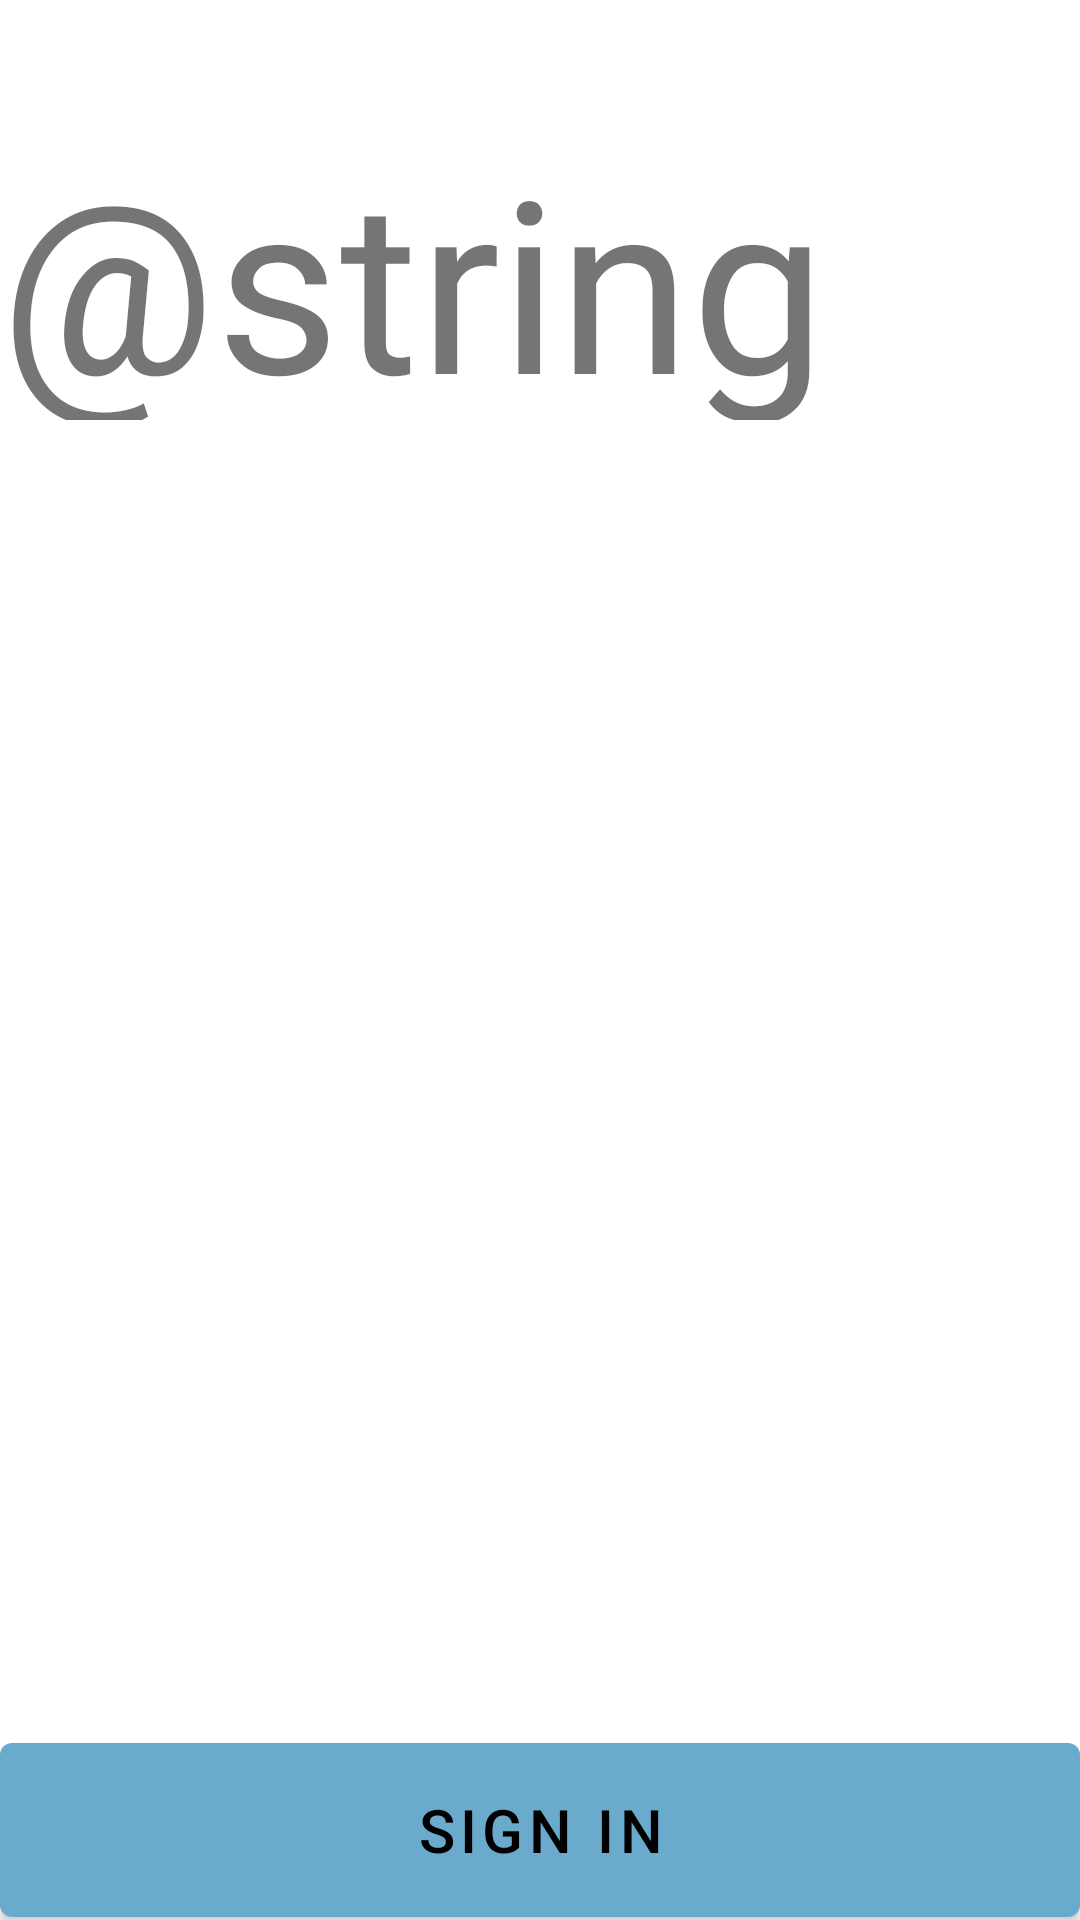

Produce the Android XML layout that renders to this screen, including the resource entries it uses.
<!-- AndroidManifest.xml: application theme Theme.SocialBox -->
<!-- res/layout/main_activity_layout.xml -->
<?xml version="1.0" encoding="utf-8"?>
<androidx.constraintlayout.widget.ConstraintLayout xmlns:android="http://schemas.android.com/apk/res/android"
    xmlns:app="http://schemas.android.com/apk/res-auto"
    xmlns:tools="http://schemas.android.com/tools"
    android:layout_width="match_parent"
    android:layout_height="match_parent"
    tools:context=".login.MainActivity"
    >
  <TextView
      android:id="@+id/app_name"
      android:layout_width="wrap_content"
      android:layout_height="100dp"
      android:alpha="1"
      android:fontFamily="@font/pattaya_regular"
      android:text="@string/app_name"
      android:textSize="80sp"
      app:layout_constraintEnd_toEndOf="parent"
      app:layout_constraintStart_toStartOf="parent"
      app:layout_constraintTop_toTopOf="parent"
      android:layout_marginTop="40dp"
      />

  <ImageView
      android:id="@+id/app_image"
      android:layout_width="match_parent"
      android:layout_height="match_parent"
      android:contentDescription="@string/app_image"
      app:layout_constraintBottom_toBottomOf="parent"
      app:layout_constraintTop_toTopOf="parent"
      app:layout_constraintVertical_bias="0.0"
      tools:layout_editor_absoluteX="0dp"
      />
  <com.google.android.material.button.MaterialButton
      android:id="@+id/sign_in_button"
      android:layout_width="match_parent"
      android:layout_height="70dp"
      android:text="@string/action_sign_in"
      android:textSize="20sp"
      android:translationY="5dp"
      app:layout_constraintBottom_toBottomOf="parent"
      app:layout_constraintEnd_toEndOf="parent"
      app:layout_constraintHorizontal_bias="0.0"
      app:layout_constraintStart_toStartOf="parent"
      />

</androidx.constraintlayout.widget.ConstraintLayout>
<!-- resources referenced by this layout -->
<resources>
  <string name="action_sign_in">Sign in</string>
  <string name="app_image">App Image</string>
  <style name="Theme.SocialBox" parent="Theme.MaterialComponents.DayNight.DarkActionBar">
      
      <item name="colorPrimary">#69AACD</item>
      <item name="colorPrimaryVariant">@color/purple_700</item>
      <item name="colorOnPrimary">@color/black</item>
      
      <item name="colorSecondary">@color/teal_200</item>
      <item name="colorSecondaryVariant">@color/teal_700</item>
      <item name="colorOnSecondary">@color/black</item>
      
      <item name="android:statusBarColor" tools:targetApi="l">?attr/colorPrimaryVariant</item>
      
      <item name="metaTextColor">@color/white</item>
      <item name="reverseMetaTextColor">#373944</item>
      <item name="textColor">@color/black</item>
      <item name="bgColor">#D1D1D1</item>
      <item name="bgSettings">#FFA48E</item>
    </style>
  <color name="purple_700">#FF3700B3</color>
  <color name="black">#FF000000</color>
  <color name="teal_200">#FF03DAC5</color>
  <color name="teal_700">#FF018786</color>
  <color name="white">#FFFFFFFF</color>
</resources>
